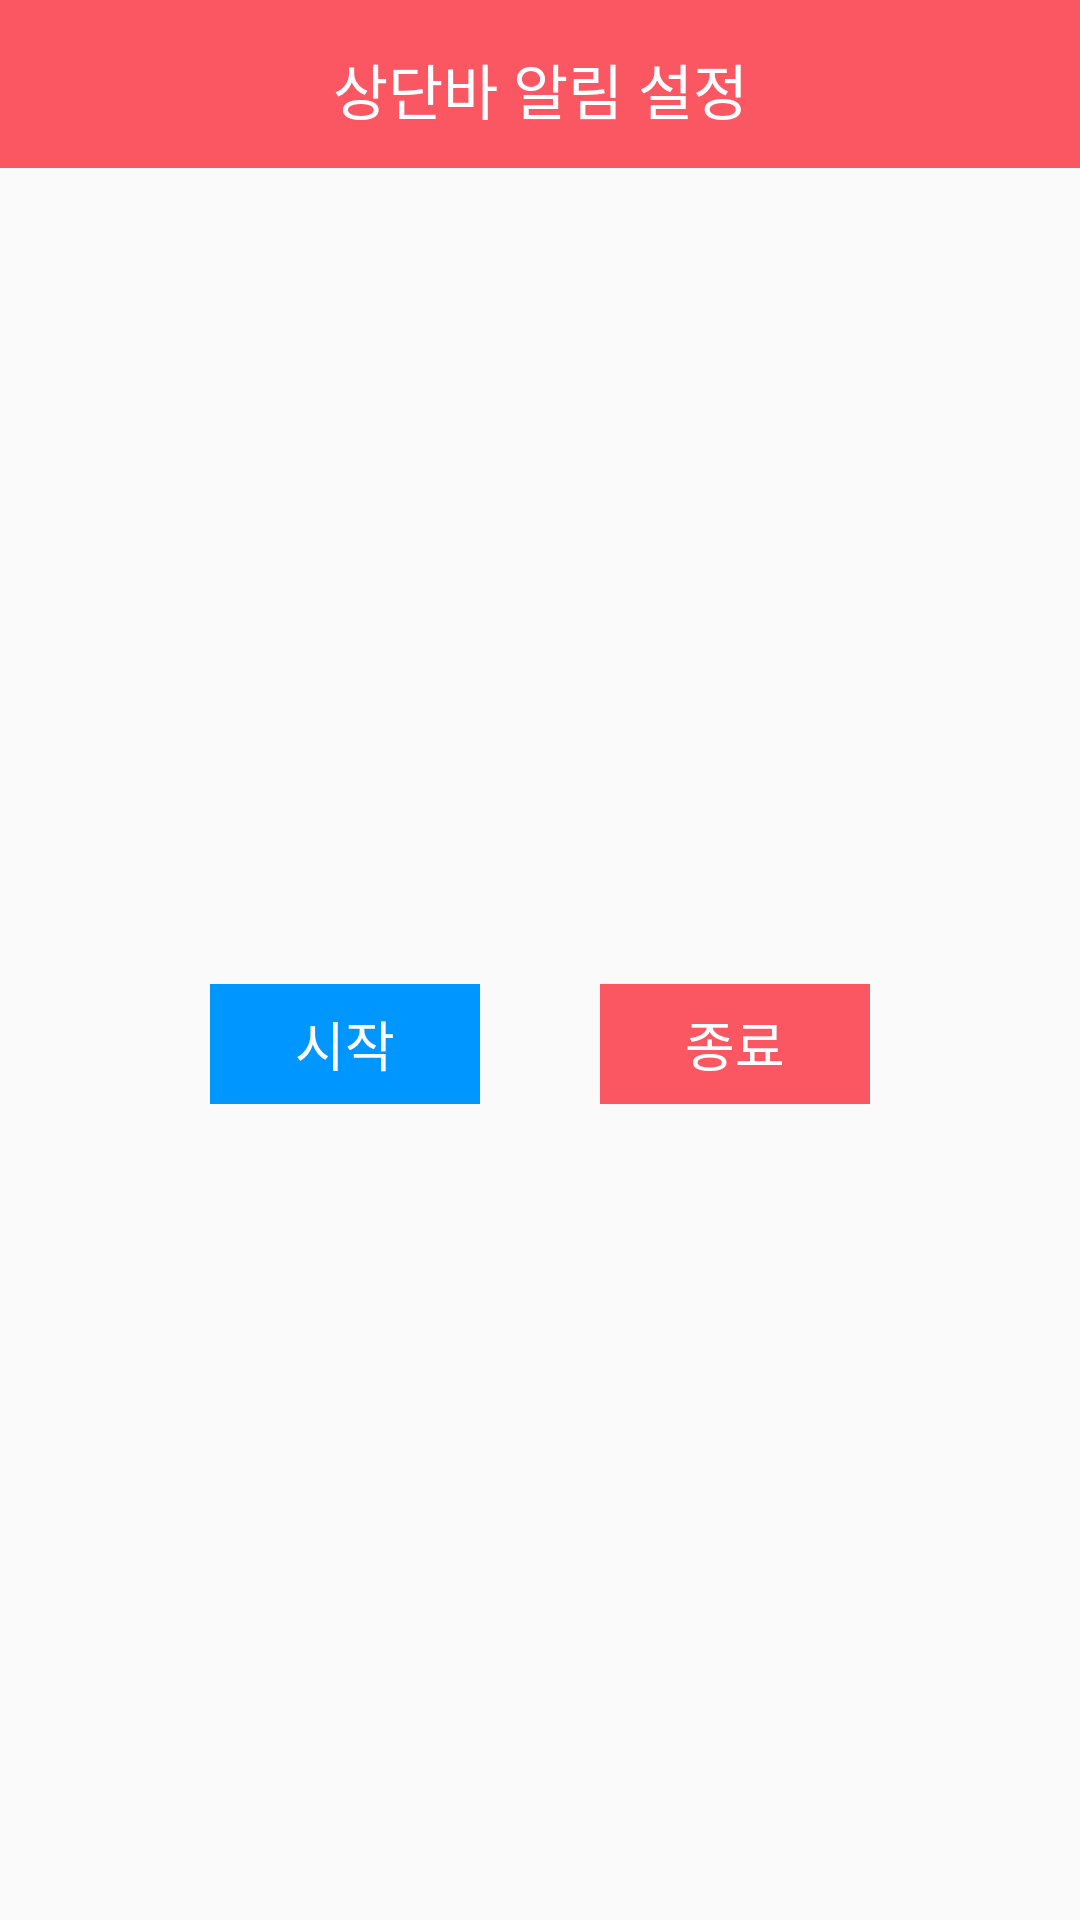

Reconstruct the res/layout file that produces this screen, plus the resources it refers to.
<!-- AndroidManifest.xml: application theme Theme.CoinForMoney -->
<!-- res/layout/custom_dialog.xml -->
<?xml version="1.0" encoding="utf-8"?>
<LinearLayout xmlns:android="http://schemas.android.com/apk/res/android"
    xmlns:app="http://schemas.android.com/apk/res-auto"
    xmlns:tools="http://schemas.android.com/tools"
    android:layout_width="match_parent"
    android:layout_height="match_parent"
    android:gravity="center"
    android:orientation="vertical">
    <com.google.android.material.appbar.MaterialToolbar
        android:id="@+id/tbAccount"
        android:layout_width="match_parent"
        android:layout_height="?attr/actionBarSize"
        android:background="@color/maincolor">

    <TextView
        android:layout_width="wrap_content"
        android:layout_height="wrap_content"
        android:layout_gravity="center"
        android:layout_marginTop="15dp"
        android:fontFamily="@font/jalnan"
        android:text="상단바 알림 설정"
        android:textColor="@color/white"
        android:textSize="20dp" />

    <ImageView
        android:id="@+id/backBtn"
        android:layout_width="wrap_content"
        android:layout_height="wrap_content"
        android:layout_gravity="end"
        android:layout_marginEnd="10dp"
        android:backgroundTint="@color/white"
        android:src="@drawable/ic_baseline_clear_24" />
    </com.google.android.material.appbar.MaterialToolbar>
    <LinearLayout   android:layout_width="match_parent"
        android:layout_height="match_parent"
        android:gravity="center"
        android:orientation="horizontal">
    <androidx.constraintlayout.widget.ConstraintLayout
        android:id="@+id/startForeground"
        android:layout_width="wrap_content"
        android:layout_height="wrap_content"
        android:background="@color/blue"
        android:layout_margin="20dp">

        <TextView
            android:layout_width="90dp"
            android:layout_height="40dp"
            android:backgroundTint="@color/maincolor"
            android:fontFamily="@font/jalnan"
            android:gravity="center"
            android:text="시작"
            android:textColor="@color/white"
            android:textSize="18dp"
            app:layout_constraintBottom_toBottomOf="parent"
            app:layout_constraintEnd_toEndOf="parent"
            app:layout_constraintTop_toTopOf="parent" />
    </androidx.constraintlayout.widget.ConstraintLayout>

    <androidx.constraintlayout.widget.ConstraintLayout
        android:id="@+id/stopForeground"
        android:layout_width="wrap_content"
        android:layout_height="wrap_content"
        android:layout_margin="20dp"
        android:background="@color/maincolor">

        <TextView
            android:layout_width="90dp"
            android:layout_height="40dp"
            android:backgroundTint="@color/maincolor"
            android:fontFamily="@font/jalnan"
            android:gravity="center"
            android:text="종료"
            android:textColor="@color/white"
            android:textSize="18dp"
            app:layout_constraintBottom_toBottomOf="parent"
            app:layout_constraintEnd_toEndOf="parent"
            app:layout_constraintTop_toTopOf="parent" />
    </androidx.constraintlayout.widget.ConstraintLayout>

    </LinearLayout>

</LinearLayout>
<!-- resources referenced by this layout -->
<resources>
  <color name="blue">#0096FF</color>
  <color name="maincolor">#FB5762</color>
  <color name="white">#FFFFFFFF</color>
  <style name="Theme.CoinForMoney" parent="Theme.AppCompat.Light">
          
          <item name="colorPrimary">@color/maincolor</item>
          <item name="colorPrimaryVariant">@color/maincolor</item>
          <item name="colorOnPrimary">@color/white</item>
          
          <item name="colorSecondary">@color/teal_200</item>
          <item name="colorSecondaryVariant">@color/teal_700</item>
          <item name="colorOnSecondary">@color/black</item>
          
          <item name="android:statusBarColor" tools:targetApi="l">?attr/colorPrimaryVariant</item>
          
  
          <item name="windowNoTitle">true</item>
      </style>
  <color name="teal_200">#FF03DAC5</color>
  <color name="teal_700">#FF018786</color>
  <color name="black">#FF000000</color>
</resources>
